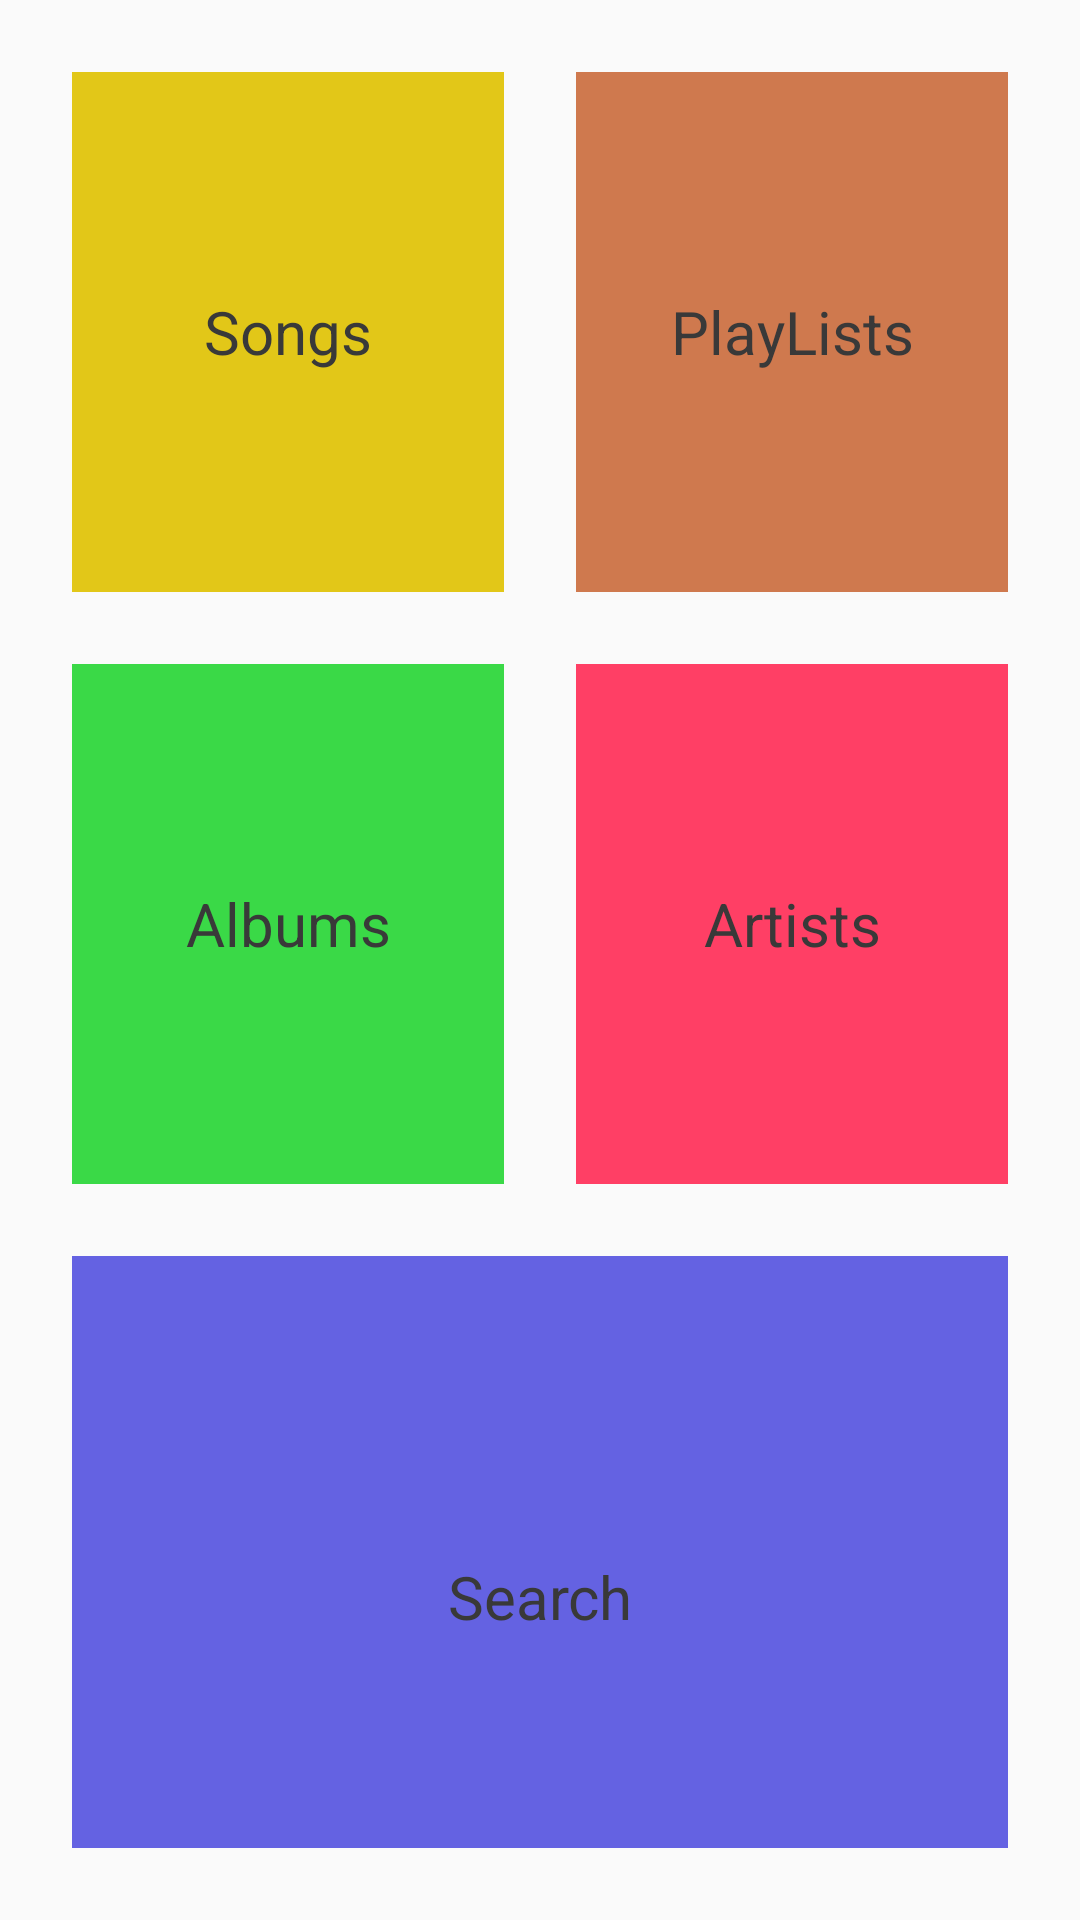

Reconstruct the res/layout file that produces this screen, plus the resources it refers to.
<!-- AndroidManifest.xml: application theme AppTheme -->
<!-- res/layout/activity_main.xml -->
<?xml version="1.0" encoding="utf-8"?>
<LinearLayout xmlns:android="http://schemas.android.com/apk/res/android"
    xmlns:tools="http://schemas.android.com/tools"
    android:id="@+id/activity_main"
    android:layout_width="match_parent"
    android:layout_height="match_parent"
    android:orientation="vertical"
    tools:context="musicapp.example.com.musicapp.MainActivity">

    <LinearLayout
        android:layout_width="match_parent"
        android:layout_height="0dp"
        android:orientation="horizontal"
        android:layout_weight="1">

        <TextView
            android:id="@+id/songs_selection"
            android:layout_width="0dp"
            android:layout_height="match_parent"
            android:text="@string/songs"
            android:layout_weight="1"
            style="@style/songsStyle"
            android:onClick="openSongs"/>

        <TextView
            android:layout_width="0dp"
            android:layout_height="match_parent"
            android:text="@string/playlist"
            android:layout_weight="1"
            style="@style/playlistStyle"
            android:onClick="openPlaylist"/>

    </LinearLayout>

    <LinearLayout
        android:layout_width="match_parent"
        android:layout_height="0dp"
        android:orientation="horizontal"
        android:layout_weight="1">

        <TextView
            android:id="@+id/albums_selection"
            android:layout_width="0dp"
            android:layout_height="match_parent"
            android:text="@string/albums"
            android:layout_weight="1"
            style="@style/albumsStyle"
            android:onClick="openAlbums"/>

        <TextView
            android:id="@+id/artists_selection"
            android:layout_width="0dp"
            android:layout_height="match_parent"
            android:text="@string/artists"
            android:layout_weight="1"
            style="@style/artistStyle"
            android:onClick="openArtists"/>

    </LinearLayout>

    <LinearLayout
        android:layout_width="match_parent"
        android:layout_height="0dp"
        android:orientation="vertical"
        android:background="@color/colorSoundCloud"
        android:layout_margin="24dp"
        android:layout_weight="1">

        <ImageView
            android:layout_width="match_parent"
            android:layout_height="100dp"
            android:src="@drawable/search2"/>

        <TextView
            android:id="@+id/search_selection"
            android:layout_width="match_parent"
            android:layout_height="wrap_content"
            android:textColor="@color/colorTextMainActivity"
            android:text="@string/search"
            android:textSize="20sp"
            android:gravity="center"/>

    </LinearLayout>


</LinearLayout>
<!-- resources referenced by this layout -->
<resources>
  <color name="colorSoundCloud">#6462e2</color>
  <color name="colorTextMainActivity">#393939</color>
  <string name="albums">Albums</string>
  <string name="artists">Artists</string>
  <string name="playlist">PlayLists</string>
  <string name="search">Search</string>
  <string name="songs">Songs</string>
  <style name="albumsStyle">
          <item name="android:gravity">center</item>
          <item name="android:background">@color/colorAlbums</item>
          <item name="android:layout_marginRight">@dimen/activity_main_options_margin</item>
          <item name="android:layout_marginTop">@dimen/activity_main_options_margin</item>
          <item name="android:layout_marginLeft">@dimen/activity_main_options_margin</item>
          <item name="android:textSize">@dimen/main_textSize</item>
          <item name="android:textColor">@color/colorTextMainActivity</item>
      </style>
  <style name="artistStyle">
          <item name="android:gravity">center</item>
          <item name="android:background">@color/colorArtists</item>
          <item name="android:layout_marginTop">@dimen/activity_main_options_margin</item>
          <item name="android:layout_marginRight">@dimen/activity_main_options_margin</item>
          <item name="android:textSize">@dimen/main_textSize</item>
          <item name="android:textColor">@color/colorTextMainActivity</item>
      </style>
  <style name="playlistStyle">
          <item name="android:gravity">center</item>
          <item name="android:background">#cf794e</item>
          <item name="android:layout_marginTop">@dimen/activity_main_options_margin</item>
          <item name="android:layout_marginRight">@dimen/activity_main_options_margin</item>
          <item name="android:textSize">@dimen/main_textSize</item>
          <item name="android:textColor">@color/colorTextMainActivity</item>
      </style>
  <style name="songsStyle">
          <item name="android:gravity">center</item>
          <item name="android:background">@color/colorSongs</item>
          <item name="android:layout_marginTop">@dimen/activity_main_options_margin</item>
          <item name="android:layout_marginLeft">@dimen/activity_main_options_margin</item>
          <item name="android:layout_marginRight">@dimen/activity_main_options_margin</item>
          <item name="android:textSize">@dimen/main_textSize</item>
          <item name="android:textColor">@color/colorTextMainActivity</item>
      </style>
  <style name="AppTheme" parent="Theme.AppCompat.Light.DarkActionBar">
          
          <item name="colorPrimary">@color/colorPrimary</item>
          <item name="colorPrimaryDark">@color/colorPrimaryDark</item>
          <item name="colorAccent">@color/colorAccent</item>
      </style>
  <color name="colorAlbums">#3ad947</color>
  <dimen name="activity_main_options_margin">24dp</dimen>
  <dimen name="main_textSize">20sp</dimen>
  <color name="colorArtists">#eeff325b</color>
  <color name="colorSongs">#e2c718</color>
  <color name="colorPrimary">#3F51B5</color>
  <color name="colorPrimaryDark">#303F9F</color>
  <color name="colorAccent">#FF4081</color>
</resources>
